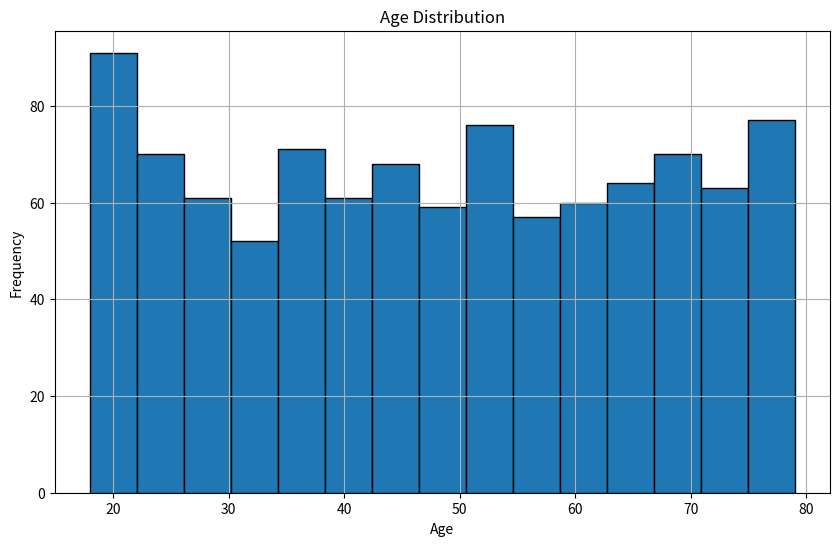

Source code (Python):
import numpy as np
import matplotlib.pyplot as plt

# Generate a sample dataset of ages
np.random.seed(0)
ages = np.random.randint(18, 80, size=1000)

# Plot the histogram
plt.figure(figsize=(10, 6))
plt.hist(ages, bins=15, edgecolor='black')
plt.title('Age Distribution')
plt.xlabel('Age')
plt.ylabel('Frequency')
plt.grid(True)
plt.show()
